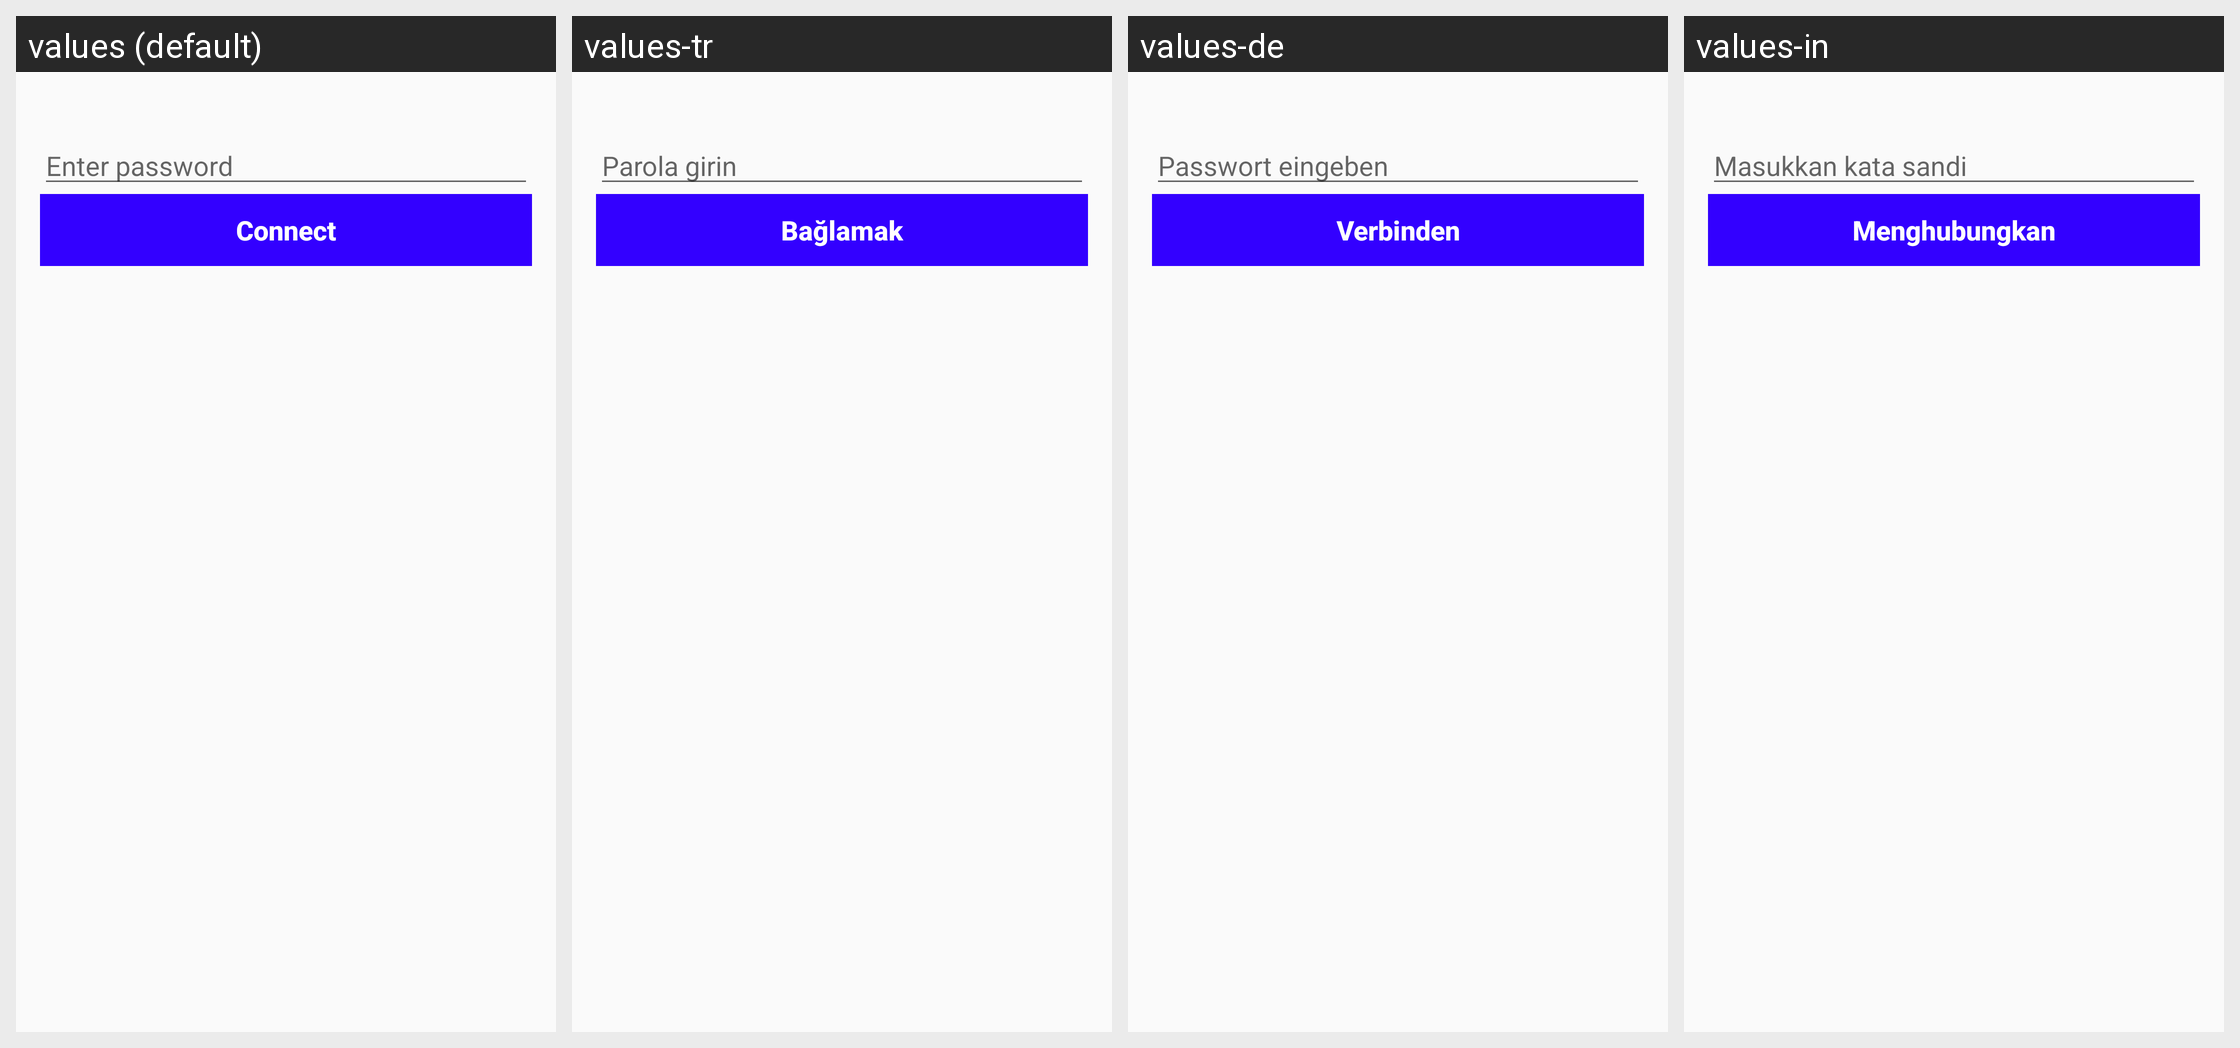

Here is an Android app screen in its default locale and in the app's own translations. Write out the translated-string differences for the strings that appear on this screen.
Android screen res/layout/connectwifi.xml rendered under 4 locales, left to right: values (default), values-tr, values-de, values-in. Device: Nexus 5 (rendered at 1080×1920; each locale shown at half size, 540×960, under a caption strip naming it); theme AppTheme.
Other locales in the repository, not shown: values-ar, values-en, values-fil, values-fr, values-it, values-pl, values-pt, values-ru, values-vi, values-zh.
Strings drawn on this screen, with the default value and each locale's value (text and hints the layout hard-codes, and strings that could not be matched under every locale, appear in the picture but are not listed):

enter_password
  values: Enter password
  values-tr: Parola girin
  values-de: Passwort eingeben
  values-in: Masukkan kata sandi

connect
  values: Connect
  values-tr: Bağlamak
  values-de: Verbinden
  values-in: Menghubungkan
